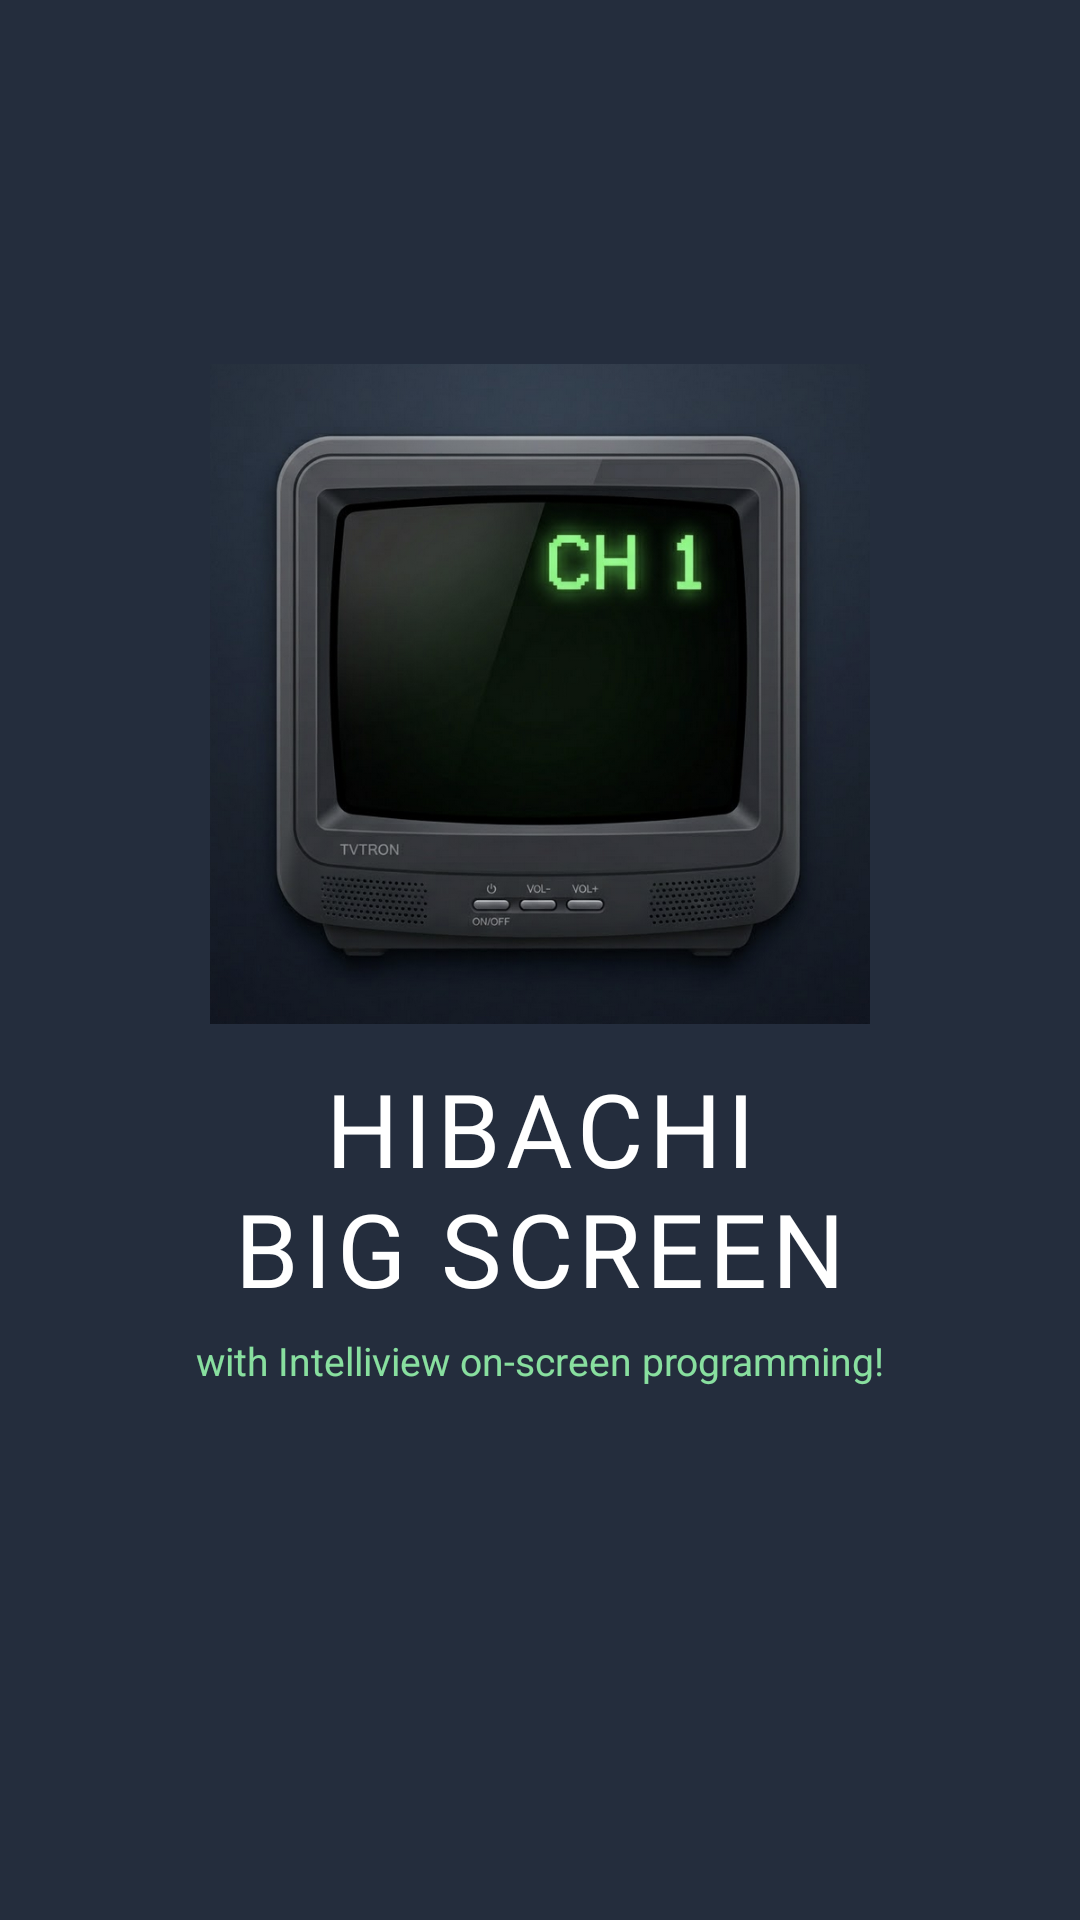

Write the Android layout XML for this screen, with the resource values it uses.
<!-- AndroidManifest.xml: activity theme Theme.TVTron.Splash -->
<!-- res/layout/activity_splash.xml -->
<?xml version="1.0" encoding="utf-8"?>
<FrameLayout xmlns:android="http://schemas.android.com/apk/res/android"
    android:layout_width="match_parent"
    android:layout_height="match_parent"
    android:background="@color/ic_launcher_background">

    <LinearLayout
        android:layout_width="match_parent"
        android:layout_height="wrap_content"
        android:layout_gravity="center"
        android:gravity="center_horizontal"
        android:orientation="vertical"
        android:paddingStart="24dp"
        android:paddingEnd="24dp">

        <ImageView
            android:layout_width="220dp"
            android:layout_height="220dp"
            android:src="@drawable/tv_logo"
            android:adjustViewBounds="true"
            android:scaleType="fitCenter"
            android:contentDescription="@string/app_name" />

        <TextView
            android:layout_width="match_parent"
            android:layout_height="wrap_content"
            android:layout_marginTop="12dp"
            android:gravity="center_horizontal"
            android:text="@string/splash_title"
            android:textSize="34sp"
            android:fontFamily="@font/grandstander"
            android:textColor="#FFFFFF"
            android:letterSpacing="0.05" />

        <TextView
            android:layout_width="match_parent"
            android:layout_height="wrap_content"
            android:layout_marginTop="6dp"
            android:gravity="center_horizontal"
            android:text="@string/splash_subtitle"
            android:textSize="13sp"
            android:textColor="#9BFFB1"
            android:alpha="0.85" />

        <ProgressBar
            android:id="@+id/splash_progress"
            style="?android:attr/progressBarStyle"
            android:layout_width="36dp"
            android:layout_height="36dp"
            android:layout_marginTop="20dp"
            android:indeterminate="true"
            android:indeterminateTint="#9BFFB1" />
    </LinearLayout>
</FrameLayout>
<!-- resources referenced by this layout -->
<resources>
  <color name="ic_launcher_background">#242D3D</color>
  <!-- drawable tv_logo: png bitmap (drawable-nodpi, 429097 bytes) -->
  <string name="app_name">HBS</string>
  <string name="splash_subtitle">with Intelliview on-screen programming!</string>
  <string name="splash_title" translatable="false">HIBACHI\nBIG SCREEN</string>
  <style name="Theme.TVTron.Splash" parent="Theme.MaterialComponents.DayNight.NoActionBar">
          <item name="colorPrimary">@color/colorPrimary</item>
          <item name="colorPrimaryDark">@color/colorPrimaryDark</item>
          <item name="android:windowFullscreen">true</item>
      </style>
  <color name="colorPrimary">#0E1B2C</color>
  <color name="colorPrimaryDark">#070E18</color>
</resources>
